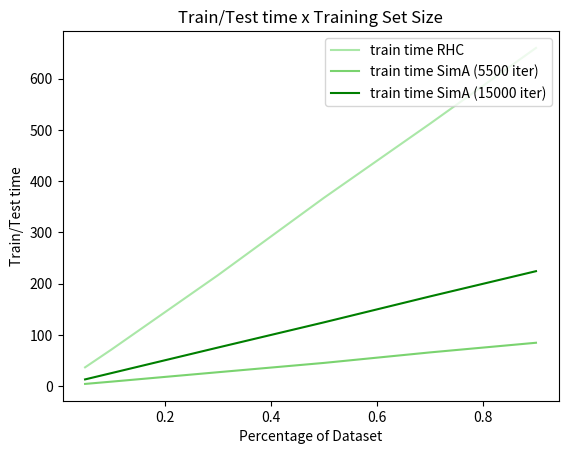

Here is the Python script that generated this plot:
import matplotlib.pyplot as plt

bagSize = [0.05, 0.1, 0.3, 0.5, 0.7, 0.9]


train_time_rhc = [36.893, 71.780, 216.214, 367.167, 511.743, 659.633]
test_time_rhc = [0.004, 0.004, 0.004, 0.004, 0.004, 0.004]

train_time_sima = [4.561, 9.031, 27.331, 45.484, 65.983, 84.813]
test_time_sima = [0.005, 0.004, 0.004, 0.004, 0.004, 0.004]

train_time_genal = [13.368, 25.747, 75.368, 124.532, 175.099, 224.364]
test_time_genal = [0.004, 0.006, 0.004, 0.004, 0.004, 0.004]


# plt.figure()
# plt.title('Performance x Training Set Size')
# plt.rc('legend',**{'fontsize':10})
# plt.plot(bagSize, test_error_rhc, '-', label='testErr RHC', c='#c2d4ff')
# plt.plot(bagSize, test_error_sima, '-', label='testErr SimA', c='#899cff')
# plt.plot(bagSize, test_error_genal, '-', label='testErr GenAl', c='#0000ff')
# plt.plot(bagSize, train_error_rhc, '-', label='trainErr RHC', c='#aae7a7')
# plt.plot(bagSize, train_error_sima, '-', label='trainErr SimA', c='#7ad36f')
# plt.plot(bagSize, train_error_genal, '-', label='trainErr GenAl', c='#007f00')
# plt.legend(loc=4)
# plt.xlabel('Percentage of Dataset')
# plt.ylabel('Sum of Squares Error')
# plt.show()


plt.figure()
plt.title('Train/Test time x Training Set Size')
## plt.plot(bagSize, test_time_2800, '-', label='test time (2800 iter)', c='#c2d4ff')
## plt.plot(bagSize, test_time_5500, '-', label='test time (5500 iter)', c='#899cff')
# plt.plot(bagSize, test_time_10000, '-', label='test time (10000 iter)', c='#0000ff')
plt.plot(bagSize, train_time_rhc, '-', label='train time RHC', c='#aae7a7')
plt.plot(bagSize, train_time_sima, '-', label='train time SimA (5500 iter)', c='#7ad36f')
plt.plot(bagSize, train_time_genal, '-', label='train time SimA (15000 iter)', c='#007f00')
plt.legend(loc=1)
plt.xlabel('Percentage of Dataset')
plt.ylabel('Train/Test time')
plt.show()
